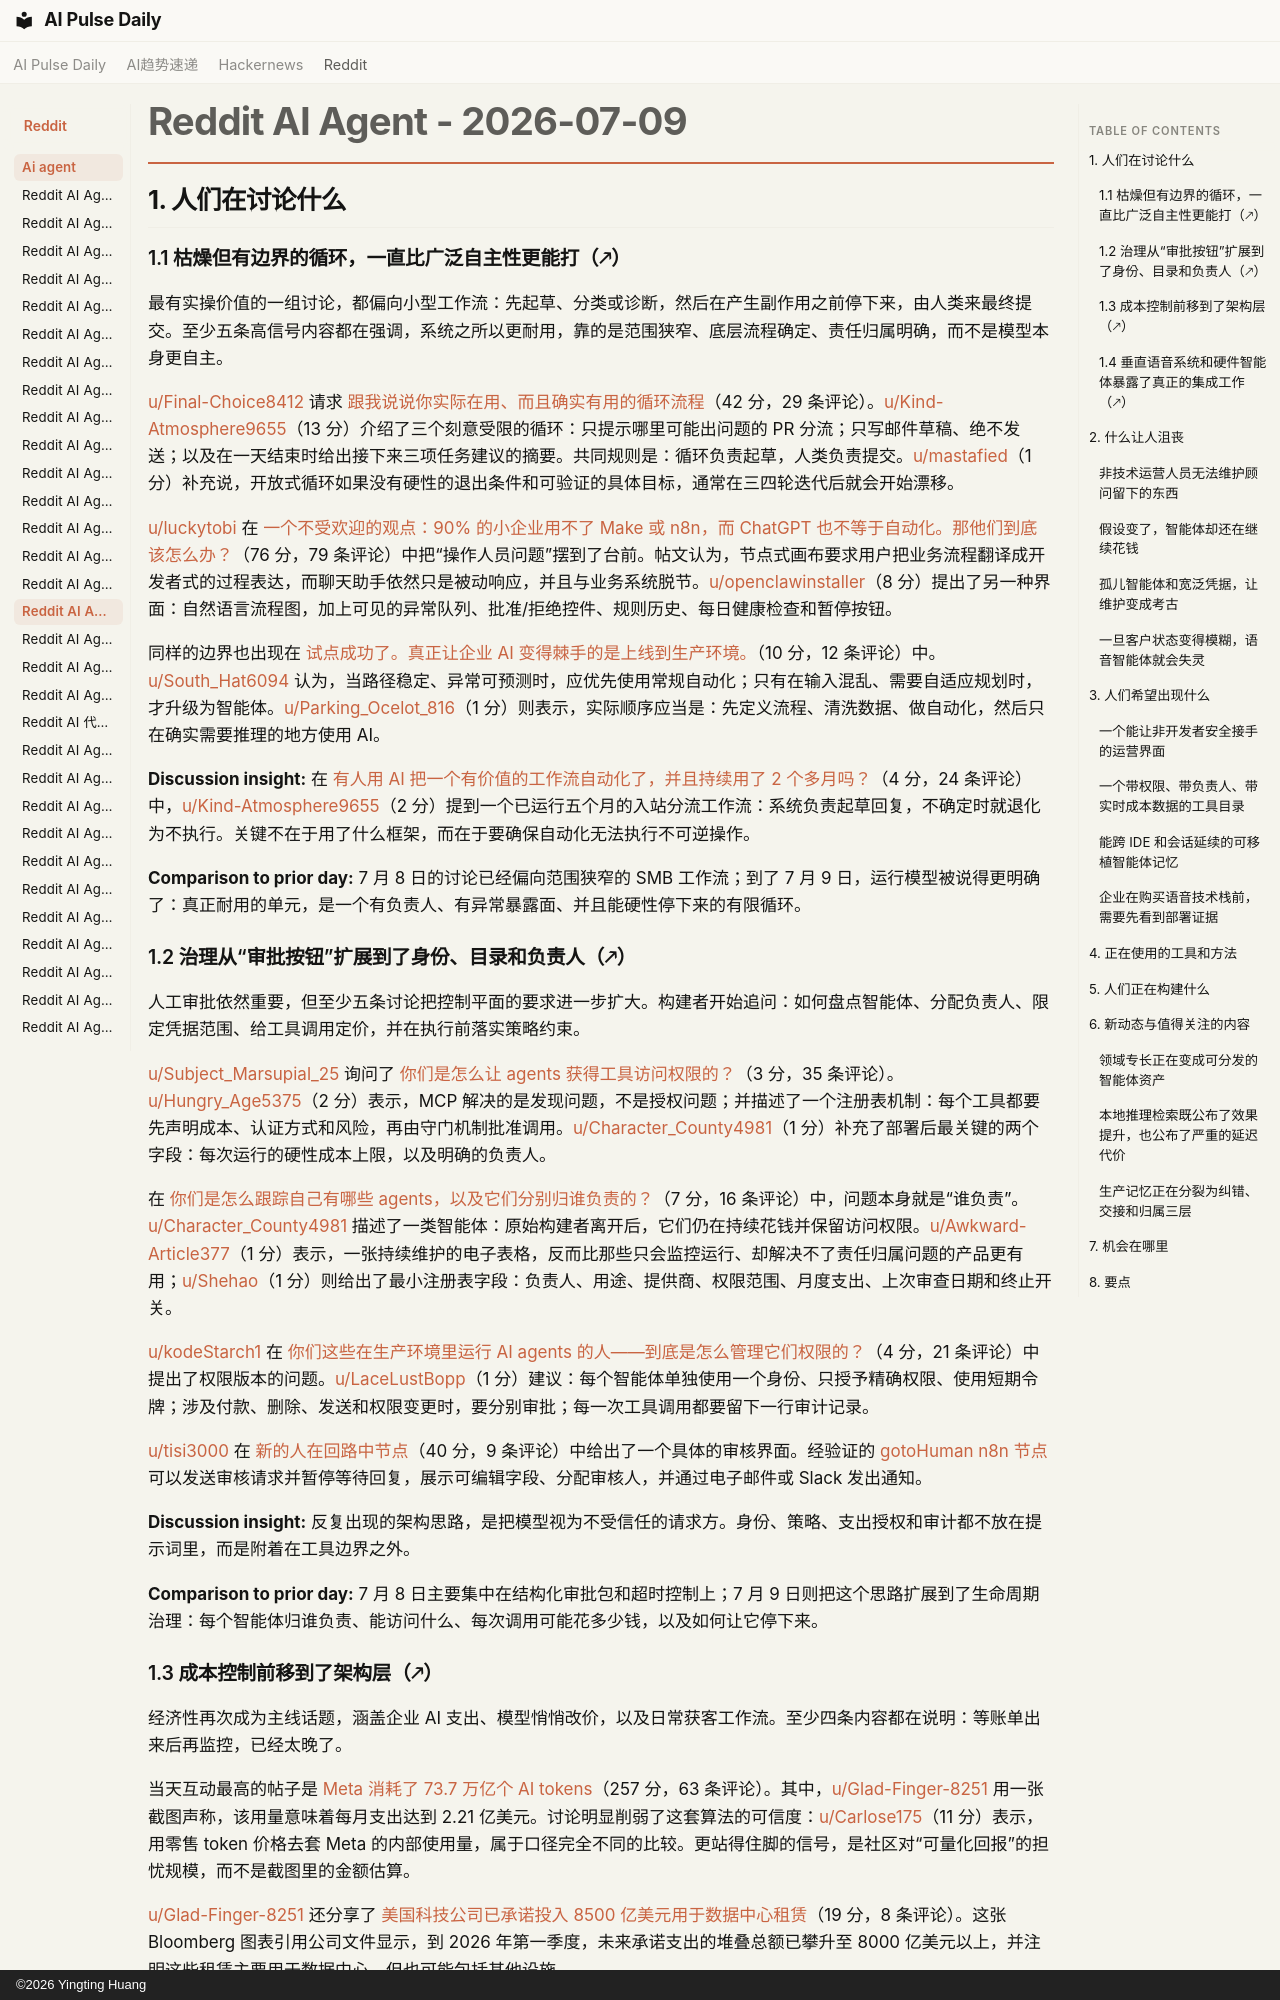

repository: vibewatch/vibewatch.github.io · page: reddit/ai-agent/2026-07-09.zh/index.html · generator: mkdocs · copyright: ©2026 Yingting Huang

# Reddit AI Agent - 2026-07-09

## 1. 人们在讨论什么

### 1.1 枯燥但有边界的循环，一直比广泛自主性更能打（🡕）

最有实操价值的一组讨论，都偏向小型工作流：先起草、分类或诊断，然后在产生副作用之前停下来，由人类来最终提交。至少五条高信号内容都在强调，系统之所以更耐用，靠的是范围狭窄、底层流程确定、责任归属明确，而不是模型本身更自主。

[u/Final-Choice8412](https://www.reddit.com/user/Final-Choice8412) 请求 [跟我说说你实际在用、而且确实有用的循环流程](https://www.reddit.com/r/AI_Agents/comments/1urge54/tell_me_about_your_useful_loops_you_actually_use/)（42 分，29 条评论）。[u/Kind-Atmosphere9655](https://www.reddit.com/user/Kind-Atmosphere9655)（13 分）介绍了三个刻意受限的循环：只提示哪里可能出问题的 PR 分流；只写邮件草稿、绝不发送；以及在一天结束时给出接下来三项任务建议的摘要。共同规则是：循环负责起草，人类负责提交。[u/mastafied](https://www.reddit.com/user/mastafied)（1 分）补充说，开放式循环如果没有硬性的退出条件和可验证的具体目标，通常在三四轮迭代后就会开始漂移。

[u/luckytobi](https://www.reddit.com/user/luckytobi) 在 [一个不受欢迎的观点：90% 的小企业用不了 Make 或 n8n，而 ChatGPT 也不等于自动化。那他们到底该怎么办？](https://www.reddit.com/r/automation/comments/1uqn3ex/unpopular_opinion_90_of_small_businesses_cant_use/)（76 分，79 条评论）中把“操作人员问题”摆到了台前。帖文认为，节点式画布要求用户把业务流程翻译成开发者式的过程表达，而聊天助手依然只是被动响应，并且与业务系统脱节。[u/openclawinstaller](https://www.reddit.com/user/openclawinstaller)（8 分）提出了另一种界面：自然语言流程图，加上可见的异常队列、批准/拒绝控件、规则历史、每日健康检查和暂停按钮。

同样的边界也出现在 [试点成功了。真正让企业 AI 变得棘手的是上线到生产环境。](https://www.reddit.com/r/automation/comments/1urjqv9/the_pilot_worked_production_is_where_enterprise/)（10 分，12 条评论）中。[u/South_Hat6094](https://www.reddit.com/user/South_Hat6094) 认为，当路径稳定、异常可预测时，应优先使用常规自动化；只有在输入混乱、需要自适应规划时，才升级为智能体。[u/Parking_Ocelot_816](https://www.reddit.com/user/Parking_Ocelot_816)（1 分）则表示，实际顺序应当是：先定义流程、清洗数据、做自动化，然后只在确实需要推理的地方使用 AI。

**Discussion insight:** 在 [有人用 AI 把一个有价值的工作流自动化了，并且持续用了 2 个多月吗？](https://www.reddit.com/r/AI_Agents/comments/1uqvyz7/anyone_used_ai_to_automate_a_valuable_workflow/)（4 分，24 条评论）中，[u/Kind-Atmosphere9655](https://www.reddit.com/user/Kind-Atmosphere9655)（2 分）提到一个已运行五个月的入站分流工作流：系统负责起草回复，不确定时就退化为不执行。关键不在于用了什么框架，而在于要确保自动化无法执行不可逆操作。

**Comparison to prior day:** 7 月 8 日的讨论已经偏向范围狭窄的 SMB 工作流；到了 7 月 9 日，运行模型被说得更明确了：真正耐用的单元，是一个有负责人、有异常暴露面、并且能硬性停下来的有限循环。

### 1.2 治理从“审批按钮”扩展到了身份、目录和负责人（🡕）

人工审批依然重要，但至少五条讨论把控制平面的要求进一步扩大。构建者开始追问：如何盘点智能体、分配负责人、限定凭据范围、给工具调用定价，并在执行前落实策略约束。

[u/Subject_Marsupial_25](https://www.reddit.com/user/Subject_Marsupial_25) 询问了 [你们是怎么让 agents 获得工具访问权限的？](https://www.reddit.com/r/AI_Agents/comments/1uqy62y/how_are_you_giving_agents_access_to_tools/)（3 分，35 条评论）。[u/Hungry_Age5375](https://www.reddit.com/user/Hungry_Age5375)（2 分）表示，MCP 解决的是发现问题，不是授权问题；并描述了一个注册表机制：每个工具都要先声明成本、认证方式和风险，再由守门机制批准调用。[u/Character_County4981](https://www.reddit.com/user/Character_County4981)（1 分）补充了部署后最关键的两个字段：每次运行的硬性成本上限，以及明确的负责人。

在 [你们是怎么跟踪自己有哪些 agents，以及它们分别归谁负责的？](https://www.reddit.com/r/AI_Agents/comments/1uqrr9n/how_are_you_tracking_which_agents_you_have_and/)（7 分，16 条评论）中，问题本身就是“谁负责”。[u/Character_County4981](https://www.reddit.com/user/Character_County4981) 描述了一类智能体：原始构建者离开后，它们仍在持续花钱并保留访问权限。[u/Awkward-Article377](https://www.reddit.com/user/Awkward-Article377)（1 分）表示，一张持续维护的电子表格，反而比那些只会监控运行、却解决不了责任归属问题的产品更有用；[u/Shehao](https://www.reddit.com/user/Shehao)（1 分）则给出了最小注册表字段：负责人、用途、提供商、权限范围、月度支出、上次审查日期和终止开关。

[u/kodeStarch1](https://www.reddit.com/user/kodeStarch1) 在 [你们这些在生产环境里运行 AI agents 的人——到底是怎么管理它们权限的？](https://www.reddit.com/r/AI_Agents/comments/1urhx8d/those_of_you_running_ai_agents_in_prod_how_are/)（4 分，21 条评论）中提出了权限版本的问题。[u/LaceLustBopp](https://www.reddit.com/user/LaceLustBopp)（1 分）建议：每个智能体单独使用一个身份、只授予精确权限、使用短期令牌；涉及付款、删除、发送和权限变更时，要分别审批；每一次工具调用都要留下一行审计记录。

[u/tisi3000](https://www.reddit.com/user/tisi3000) 在 [新的人在回路中节点](https://www.reddit.com/r/n8n/comments/1uqncsa/new_humanintheloop_node/)（40 分，9 条评论）中给出了一个具体的审核界面。经验证的 [gotoHuman n8n 节点](https://docs.gotohuman.com/Integrations/n8n) 可以发送审核请求并暂停等待回复，展示可编辑字段、分配审核人，并通过电子邮件或 Slack 发出通知。

**Discussion insight:** 反复出现的架构思路，是把模型视为不受信任的请求方。身份、策略、支出授权和审计都不放在提示词里，而是附着在工具边界之外。

**Comparison to prior day:** 7 月 8 日主要集中在结构化审批包和超时控制上；7 月 9 日则把这个思路扩展到了生命周期治理：每个智能体归谁负责、能访问什么、每次调用可能花多少钱，以及如何让它停下来。
